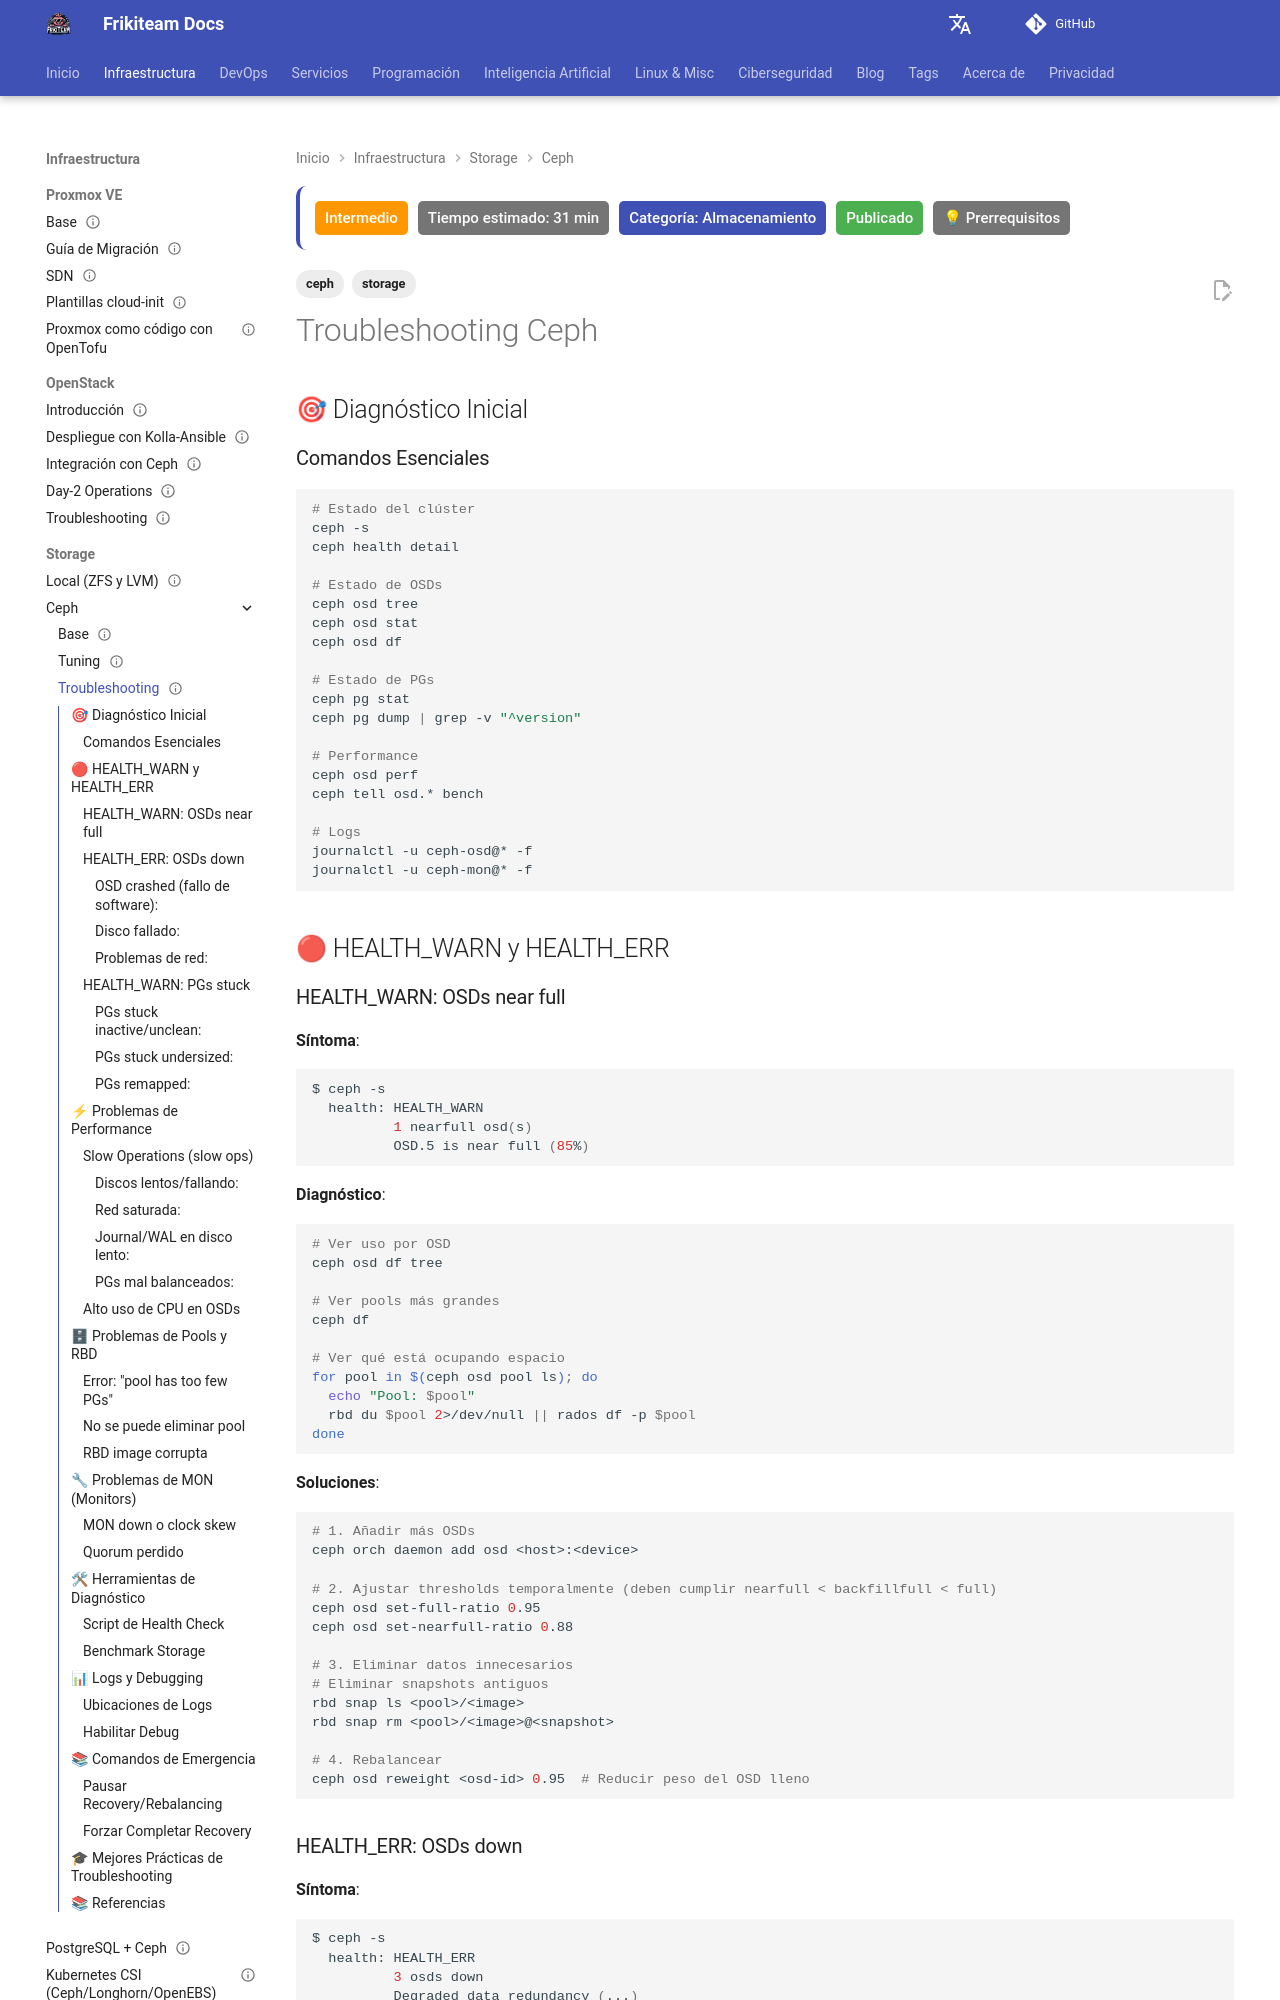

repository: rasty94/Frikiteam-docs · page: doc/storage/ceph/troubleshooting_ceph/index.html · generator: mkdocs

---
title: "Resolución de problemas en Ceph: fallos frecuentes y soluciones"
tags: ['storage', 'ceph']
description: "Guía práctica para diagnosticar y resolver fallos habituales en Ceph: OSDs caídos, PGs atascados, operaciones lentas y recuperación del clúster."
keywords: Ceph, troubleshooting, debugging, OSD down, PG stuck, slow ops, cluster health, recovery, ceph health
updated: 2026-10-11
difficulty: intermediate
estimated_time: 31 min
category: Almacenamiento
status: published
last_reviewed: 2026-10-11
prerequisites: ["Conocimientos básicos de DevOps"]
reviewers: ["@rasty94"]
contributors: ["@rasty94"]
---

# Troubleshooting Ceph

## 🎯 Diagnóstico Inicial

### Comandos Esenciales

```bash
# Estado del clúster
ceph -s
ceph health detail

# Estado de OSDs
ceph osd tree
ceph osd stat
ceph osd df

# Estado de PGs
ceph pg stat
ceph pg dump | grep -v "^version"

# Performance
ceph osd perf
ceph tell osd.* bench

# Logs
journalctl -u ceph-osd@* -f
journalctl -u ceph-mon@* -f
```

## 🔴 HEALTH_WARN y HEALTH_ERR

### HEALTH_WARN: OSDs near full

**Síntoma**:
```bash
$ ceph -s
  health: HEALTH_WARN
          1 nearfull osd(s)
          OSD.5 is near full (85%)
```

**Diagnóstico**:

```bash
# Ver uso por OSD
ceph osd df tree

# Ver pools más grandes
ceph df

# Ver qué está ocupando espacio
for pool in $(ceph osd pool ls); do
  echo "Pool: $pool"
  rbd du $pool 2>/dev/null || rados df -p $pool
done
```

**Soluciones**:

```bash
# 1. Añadir más OSDs
ceph orch daemon add osd <host>:<device>

# 2. Ajustar thresholds temporalmente (deben cumplir nearfull < backfillfull < full)
ceph osd set-full-ratio 0.95
ceph osd set-nearfull-ratio 0.88

# 3. Eliminar datos innecesarios
# Eliminar snapshots antiguos
rbd snap ls <pool>/<image>
rbd snap rm <pool>/<image>@<snapshot>

# 4. Rebalancear
ceph osd reweight <osd-id> 0.95  # Reducir peso del OSD lleno
```
